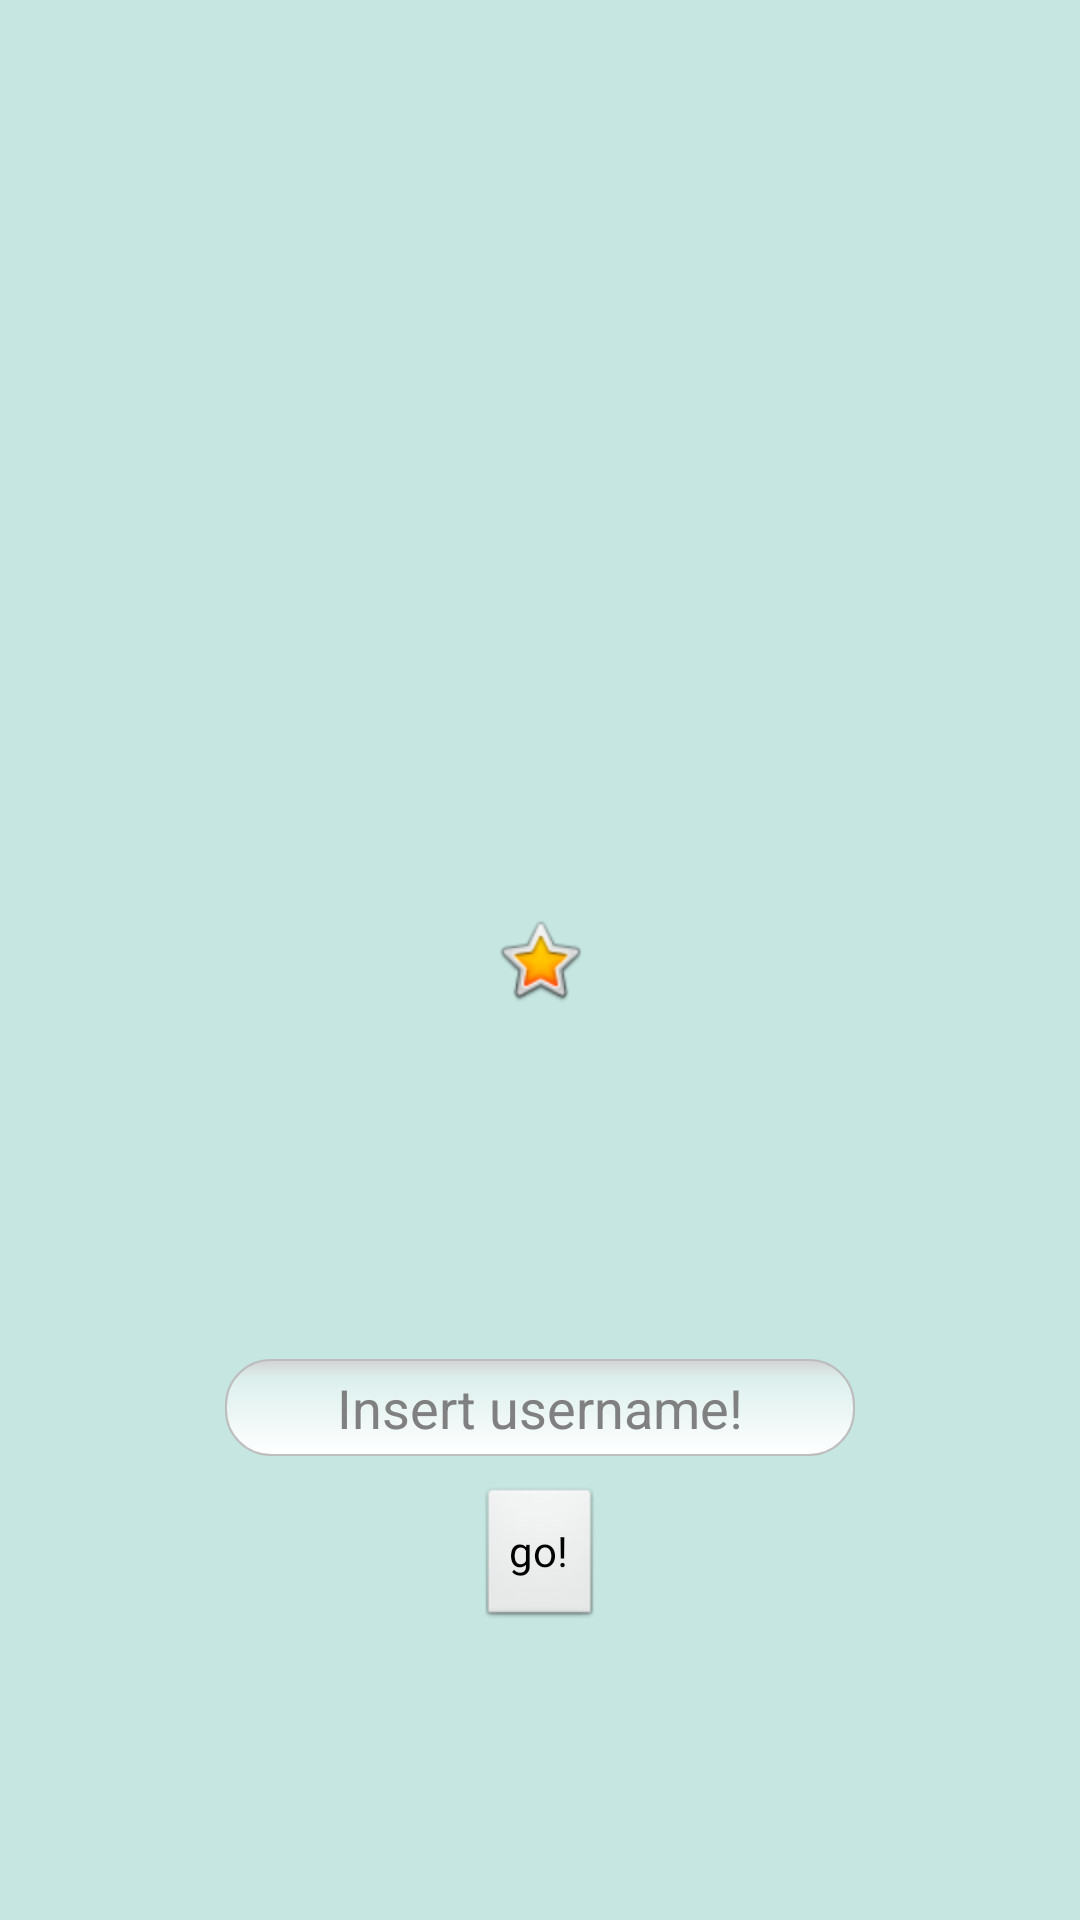

This screen was rendered from an Android layout file. Write that file and the resources it references.
<!-- AndroidManifest.xml: application theme AppTheme -->
<!-- res/layout/activity_splash.xml -->
<?xml version="1.0" encoding="utf-8"?>
<RelativeLayout xmlns:android="http://schemas.android.com/apk/res/android"
    xmlns:app="http://schemas.android.com/apk/res-auto"
    xmlns:tools="http://schemas.android.com/tools"
    android:id="@+id/activity_splash"
    android:theme="@android:style/Theme.Black.NoTitleBar.Fullscreen"
    android:layout_width="match_parent"
    android:layout_height="match_parent"
    android:paddingBottom="@dimen/activity_vertical_margin"
    android:paddingLeft="@dimen/activity_horizontal_margin"
    android:paddingRight="@dimen/activity_horizontal_margin"
    android:paddingTop="@dimen/activity_vertical_margin"
    tools:context="com.example.gummifrutta.Splash"
    android:background="#C6E6E1">

    <ImageView
        android:layout_width="wrap_content"
        android:layout_height="wrap_content"
        app:srcCompat="@android:drawable/btn_star_big_on"
        android:layout_centerVertical="true"
        android:layout_centerHorizontal="true"
        android:id="@+id/imageView" />

    <EditText
        android:layout_width="wrap_content"
        android:layout_height="wrap_content"
        android:inputType="textPersonName"
        android:gravity="center_horizontal"
        android:ems="10"
        android:layout_marginTop="117dp"
        android:id="@+id/editText"
        android:layout_below="@+id/imageView"
        android:layout_centerHorizontal="true"
        android:hint="Insert username!"
        android:background="@drawable/rounded_corners_edittext"/>

    <Button
        android:text="go!"
        android:layout_width="wrap_content"
        android:layout_height="wrap_content"
        android:layout_below="@+id/editText"
        android:layout_centerHorizontal="true"
        android:layout_marginTop="10dp"
        android:id="@+id/button"
        android:onClick="login"/>

</RelativeLayout>
<!-- resources referenced by this layout -->
<resources>
  <!-- drawable rounded_corners_edittext: vector/xml drawable (drawable, 2813 chars, omitted) -->
  <style name="AppTheme" parent="Theme.AppCompat.Light.DarkActionBar">
          
          <item name="colorPrimary">@color/colorPrimary</item>
          <item name="colorPrimaryDark">@color/colorPrimaryDark</item>
          <item name="colorAccent">@color/colorAccent</item>
          <item name="windowActionBar">false</item>
          <item name="windowNoTitle">true</item>
          <item name="android:textColor">#000000</item>
      </style>
  <!-- not gathered from this repository: default colours our renderer supplied (Android Studio template values) -->
  <color name="colorPrimary">#FF6200EE</color>
  <color name="colorPrimaryDark">#FF3700B3</color>
  <color name="colorAccent">#FF03DAC5</color>
</resources>
